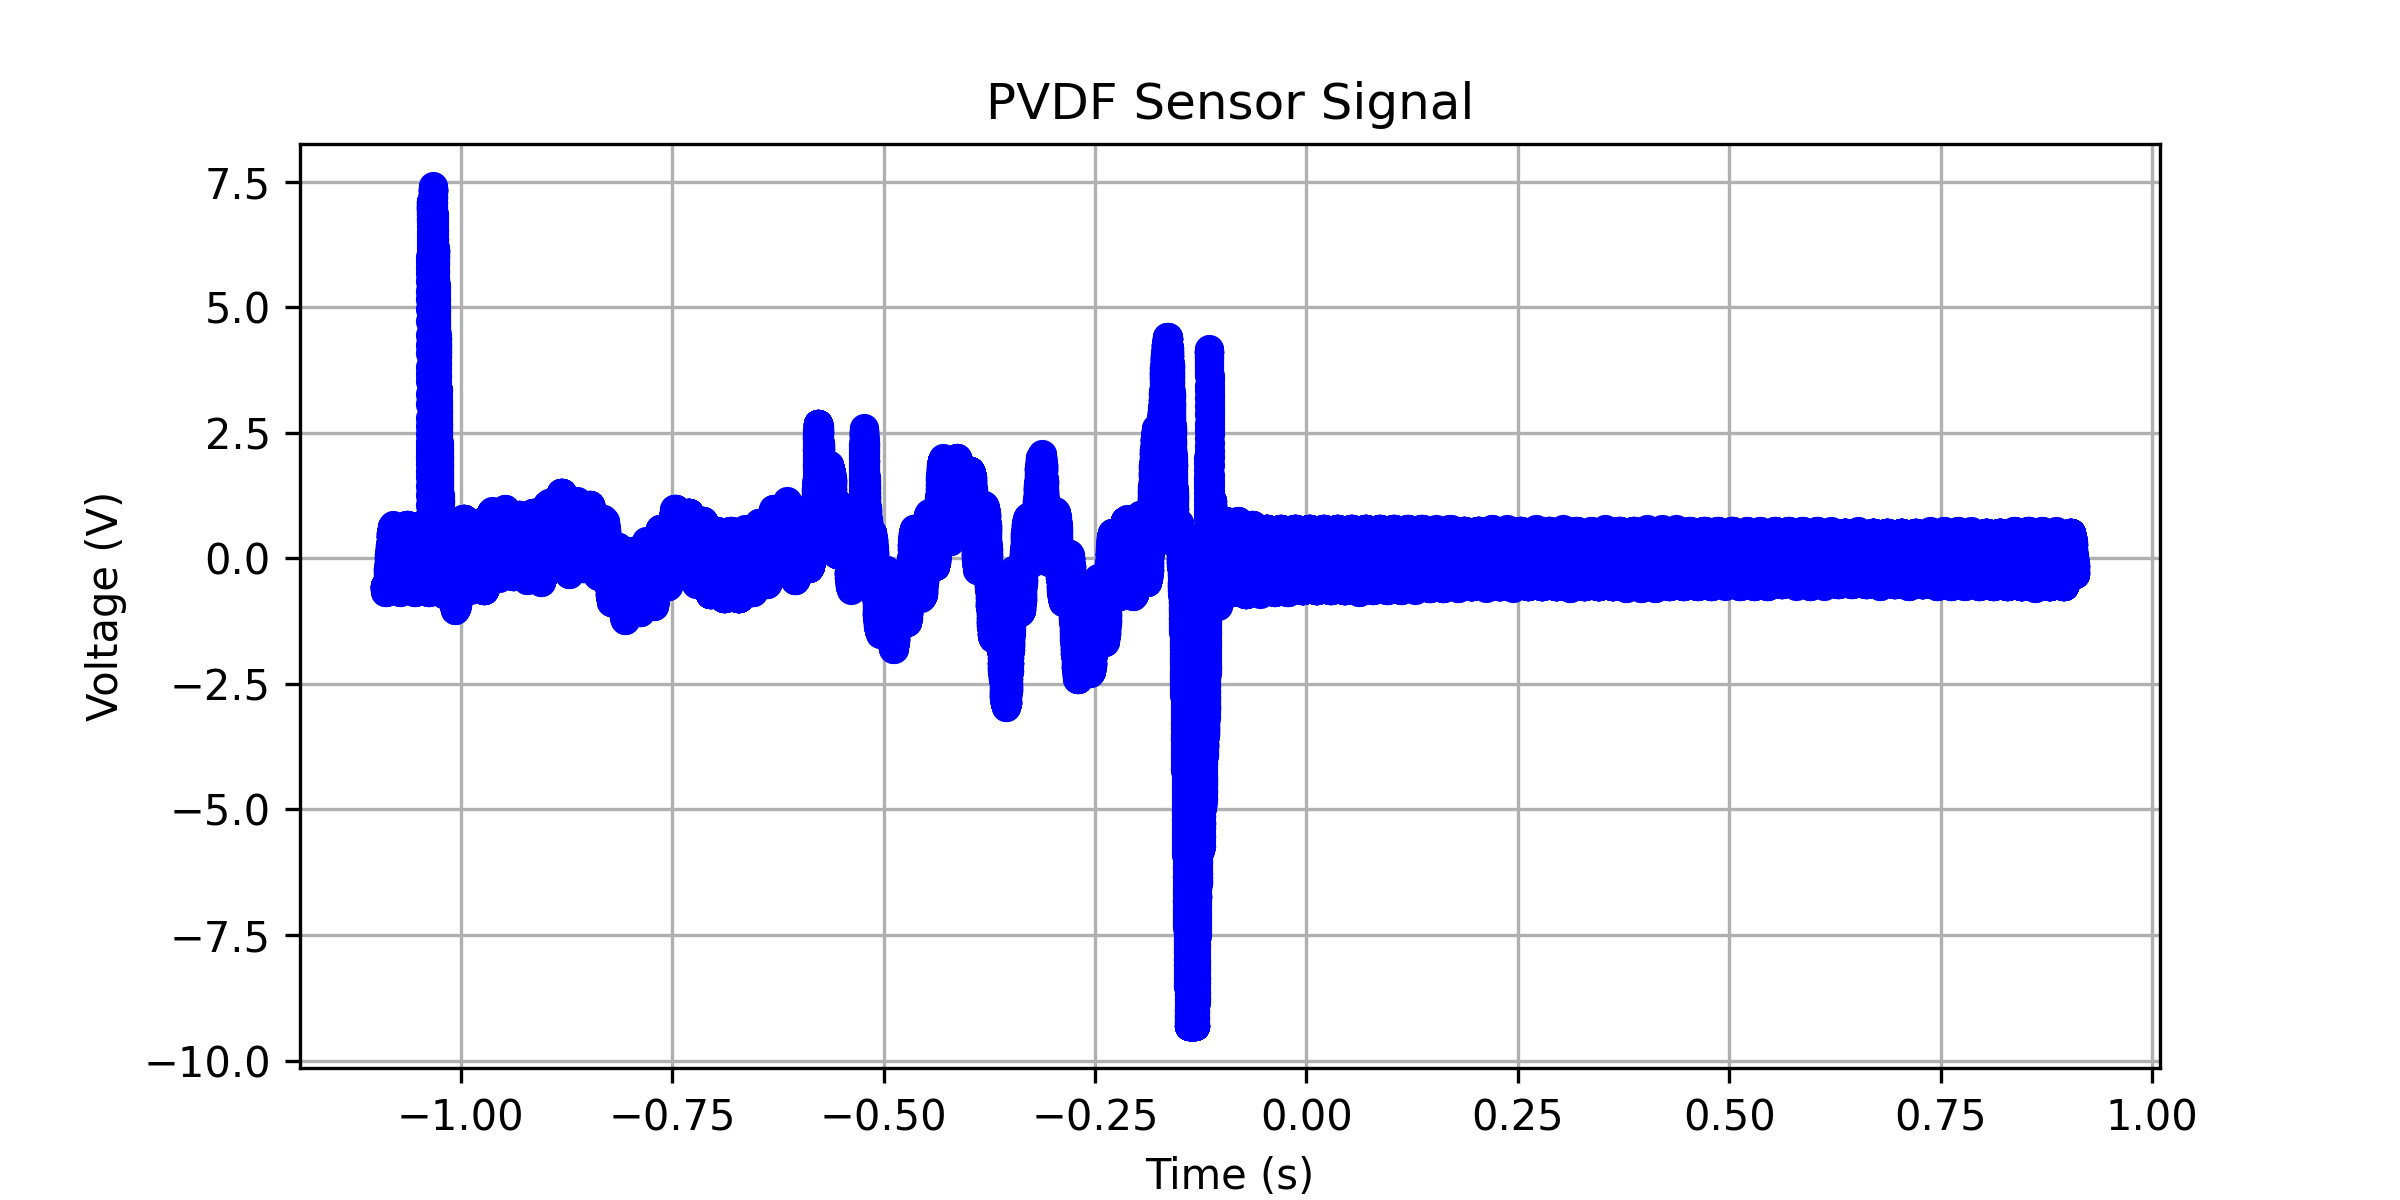

The file beside this chart, header and first rows:
x-axis, 1
second, Volt
-1.09000000E+00, -547.23619E-03
-1.08996800E+00, -547.23619E-03
-1.08993600E+00, -547.23619E-03
-1.08990400E+00, -547.23619E-03
-1.08987200E+00, -547.23619E-03
-1.08984000E+00, -547.23619E-03
-1.08980800E+00, -547.23619E-03
-1.08977600E+00, -547.23619E-03
-1.08974400E+00, -547.23619E-03
-1.08971200E+00, -547.23619E-03
-1.08968000E+00, -589.94976E-03
-1.08964800E+00, -584.92463E-03
-1.08961600E+00, -547.23619E-03
-1.08958400E+00, -589.94976E-03
-1.08955200E+00, -584.92463E-03
-1.08952000E+00, -589.94976E-03
-1.08948800E+00, -584.92463E-03
-1.08945600E+00, -547.23619E-03
-1.08942400E+00, -589.94976E-03
-1.08939200E+00, -627.63820E-03
-1.08936000E+00, -627.63820E-03
-1.08932800E+00, -584.92463E-03
-1.08929600E+00, -547.23619E-03
-1.08926400E+00, -547.23619E-03
-1.08923200E+00, -589.94976E-03
-1.08920000E+00, -584.92463E-03
-1.08916800E+00, -589.94976E-03
-1.08913600E+00, -627.63820E-03
-1.08910400E+00, -627.63820E-03
-1.08907200E+00, -584.92463E-03
-1.08904000E+00, -589.94976E-03
-1.08900800E+00, -584.92463E-03
-1.08897600E+00, -547.23619E-03
-1.08894400E+00, -589.94976E-03
-1.08891200E+00, -670.35177E-03
-1.08888000E+00, -622.61307E-03
-1.08884800E+00, -589.94976E-03
-1.08881600E+00, -627.63820E-03
-1.08878400E+00, -627.63820E-03
-1.08875200E+00, -584.92463E-03
-1.08872000E+00, -547.23619E-03
-1.08868800E+00, -589.94976E-03
-1.08865600E+00, -627.63820E-03
-1.08862400E+00, -627.63820E-03
-1.08859200E+00, -627.63820E-03
-1.08856000E+00, -584.92463E-03
-1.08852800E+00, -589.94976E-03
-1.08849600E+00, -627.63820E-03
-1.08846400E+00, -627.63820E-03
-1.08843200E+00, -627.63820E-03
-1.08840000E+00, -627.63820E-03
-1.08836800E+00, -627.63820E-03
-1.08833600E+00, -627.63820E-03
-1.08830400E+00, -627.63820E-03
-1.08827200E+00, -627.63820E-03
-1.08824000E+00, -627.63820E-03
-1.08820800E+00, -670.35177E-03
-1.08817600E+00, -665.32664E-03
-1.08814400E+00, -627.63820E-03
... 62,441 more rows
